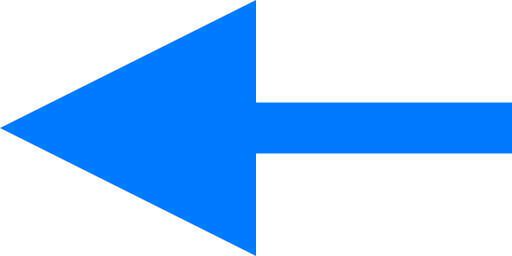
t = 0.00 s
t = 0.15 s: frame unchanged from t = 0.00 s, image omitted
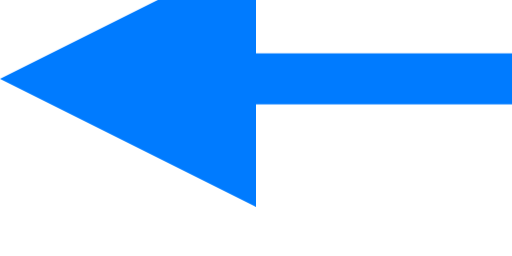
t = 0.35 s
t = 0.50 s: frame unchanged from t = 0.00 s, image omitted
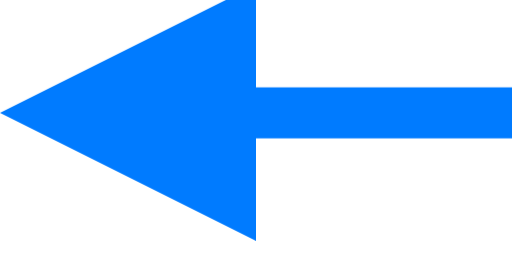
t = 0.65 s
t = 0.85 s: frame unchanged from t = 0.00 s, image omitted

The animated SVG that drew these frames (rendered in a browser with its animation timeline set to each time). Animation: 1 CSS @keyframes rule; one cycle of 1.00 s, repeats indefinitely.

<svg
  xmlns="http://www.w3.org/2000/svg"
  viewBox="0 0 100 50"
  width="100"
  height="50"
>
  <defs>
    <style>
      .arrow {
        fill: #007bff; /* Arrow color */
        animation: bounce 1s infinite; /* Continuous bounce animation */
      }
      @keyframes bounce {
        0%,
        20%,
        50%,
        80%,
        100% {
          transform: translateY(0);
        }
        40% {
          transform: translateY(-10px);
        }
        60% {
          transform: translateY(-5px);
        }
      }
    </style>
  </defs>
  <polygon class="arrow" points="0,25 50,0 50,20 100,20 100,30 50,30 50,50" />
</svg>
